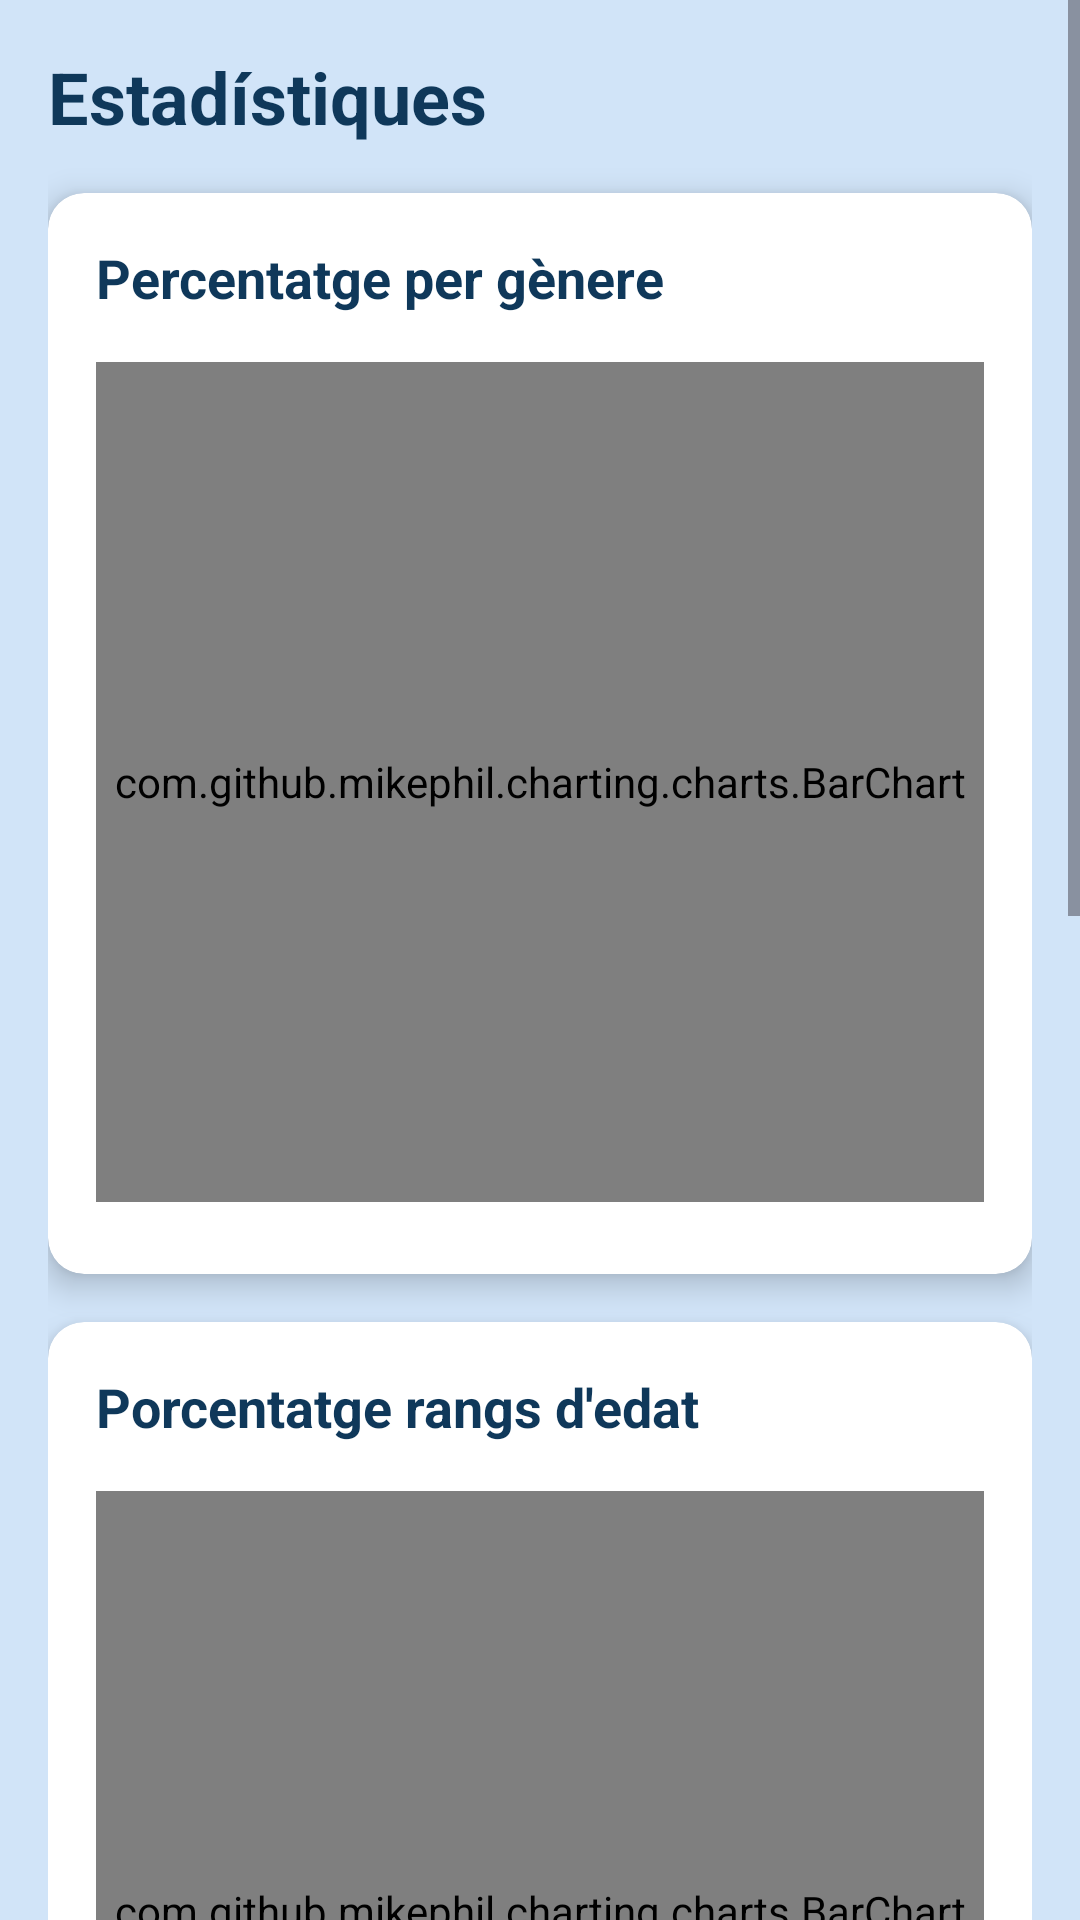

Reconstruct the res/layout file that produces this screen, plus the resources it refers to.
<!-- AndroidManifest.xml: application theme Theme.Aplicacionandroid -->
<!-- res/layout/activity_grafics.xml -->
<?xml version="1.0" encoding="utf-8"?>
<ScrollView xmlns:android="http://schemas.android.com/apk/res/android"
    android:layout_width="match_parent"
    android:layout_height="match_parent"
    android:background="@color/fondoIdioma"
    android:id="@+id/main"
    xmlns:app="http://schemas.android.com/apk/res-auto"
    android:fillViewport="true">

    <LinearLayout
        android:layout_width="match_parent"
        android:layout_height="wrap_content"
        android:orientation="vertical"
        android:padding="16dp">

        <TextView
            android:id="@+id/tvTitolGrafics"
            android:layout_width="wrap_content"
            android:layout_height="wrap_content"
            android:text="@string/titolGrafics"
            android:textColor="@color/primary"
            android:textSize="24sp"
            android:textStyle="bold"
            android:layout_marginBottom="16dp"/>

        <androidx.cardview.widget.CardView
            android:layout_width="match_parent"
            android:layout_height="wrap_content"
            android:layout_marginBottom="16dp"
            app:cardBackgroundColor="@color/white"
            app:cardCornerRadius="12dp"
            app:cardElevation="6dp">

            <LinearLayout
                android:layout_width="match_parent"
                android:layout_height="wrap_content"
                android:orientation="vertical"
                android:padding="16dp">

                <TextView
                    android:id="@+id/tvTitolGenere"
                    android:layout_width="wrap_content"
                    android:layout_height="wrap_content"
                    android:text="@string/titolGeneres"
                    android:textColor="@color/primary"
                    android:textSize="18sp"
                    android:textStyle="bold"
                    android:layout_marginBottom="8dp"/>

                <com.github.mikephil.charting.charts.BarChart
                    android:id="@+id/barChartGenere"
                    android:layout_width="match_parent"
                    android:layout_height="280dp"
                    android:layout_marginTop="8dp"
                    android:layout_marginBottom="8dp"/>
            </LinearLayout>
        </androidx.cardview.widget.CardView>

        <androidx.cardview.widget.CardView
            android:layout_width="match_parent"
            android:layout_height="wrap_content"
            android:layout_marginBottom="16dp"
            app:cardBackgroundColor="@color/white"
            app:cardCornerRadius="12dp"
            app:cardElevation="6dp">

            <LinearLayout
                android:layout_width="match_parent"
                android:layout_height="wrap_content"
                android:orientation="vertical"
                android:padding="16dp">

                <TextView
                    android:id="@+id/tvTitolEdats"
                    android:layout_width="wrap_content"
                    android:layout_height="wrap_content"
                    android:text="@string/titolEdats"
                    android:textColor="@color/primary"
                    android:textSize="18sp"
                    android:textStyle="bold"
                    android:layout_marginBottom="8dp"/>

                <com.github.mikephil.charting.charts.BarChart
                    android:id="@+id/barChartEdat"
                    android:layout_width="match_parent"
                    android:layout_height="280dp"
                    android:layout_marginTop="8dp"
                    android:layout_marginBottom="8dp" />

            </LinearLayout>
        </androidx.cardview.widget.CardView>

        <androidx.cardview.widget.CardView
            android:layout_width="match_parent"
            android:layout_height="wrap_content"
            android:layout_marginBottom="16dp"
            app:cardBackgroundColor="@color/white"
            app:cardCornerRadius="12dp"
            app:cardElevation="6dp">

            <LinearLayout
                android:layout_width="match_parent"
                android:layout_height="wrap_content"
                android:orientation="vertical"
                android:padding="16dp">

                <TextView
                    android:layout_width="wrap_content"
                    android:layout_height="wrap_content"
                    android:text="@string/logins"
                    android:textColor="@color/primary"
                    android:textSize="18sp"
                    android:textStyle="bold"
                    android:layout_marginBottom="8dp"/>

                <com.github.mikephil.charting.charts.PieChart
                    android:id="@+id/pieChartLogins"
                    android:layout_width="match_parent"
                    android:layout_height="280dp"
                    android:layout_marginTop="8dp"
                    android:layout_marginBottom="8dp"/>

            </LinearLayout>
        </androidx.cardview.widget.CardView>

        <androidx.cardview.widget.CardView
            android:layout_width="match_parent"
            android:layout_height="wrap_content"
            android:layout_marginBottom="16dp"
            app:cardBackgroundColor="@color/white"
            app:cardCornerRadius="12dp"
            app:cardElevation="6dp">

            <LinearLayout
                android:layout_width="match_parent"
                android:layout_height="wrap_content"
                android:orientation="vertical"
                android:padding="16dp">

                <TextView
                    android:id="@+id/tvTitolImpacte"
                    android:layout_width="wrap_content"
                    android:layout_height="wrap_content"
                    android:text="@string/titolImpacte"
                    android:textColor="@color/primary"
                    android:textSize="18sp"
                    android:textStyle="bold"
                    android:layout_marginBottom="8dp"/>

                <TextView
                    android:id="@+id/tvHorasUso"
                    android:layout_width="wrap_content"
                    android:layout_height="wrap_content"
                    android:text="@string/horasUso"
                    android:textColor="@color/fondoSlots"
                    android:textSize="16sp"
                    android:layout_marginBottom="8dp"/>

                <TextView
                    android:id="@+id/tvCO2"
                    android:layout_width="wrap_content"
                    android:layout_height="wrap_content"
                    android:text="@string/infoCO2"
                    android:textColor="@color/fondoSlots"
                    android:textSize="16sp"/>
            </LinearLayout>
        </androidx.cardview.widget.CardView>

    </LinearLayout>

</ScrollView>
<!-- resources referenced by this layout -->
<resources>
  <color name="fondoIdioma">#D1E4F8</color>
  <color name="fondoSlots">#A09E9E</color>
  <color name="primary">#0F385A</color>
  <color name="white">#FFFFFFFF</color>
  <string name="horasUso">Horas de uso: 0h</string>
  <string name="infoCO2">CO₂ equivalente: 0 kg</string>
  <string name="logins">Logins per usuari</string>
  <string name="titolEdats">Porcentatge rangs d\'edat</string>
  <string name="titolGeneres">Percentatge per gènere</string>
  <string name="titolGrafics">Estadístiques</string>
  <string name="titolImpacte">Impacte estimat</string>
  <style name="Theme.Aplicacionandroid" parent="Base.Theme.Aplicacionandroid" />
  <style name="Base.Theme.Aplicacionandroid" parent="Theme.Material3.DayNight.NoActionBar">
          
          
      </style>
</resources>
